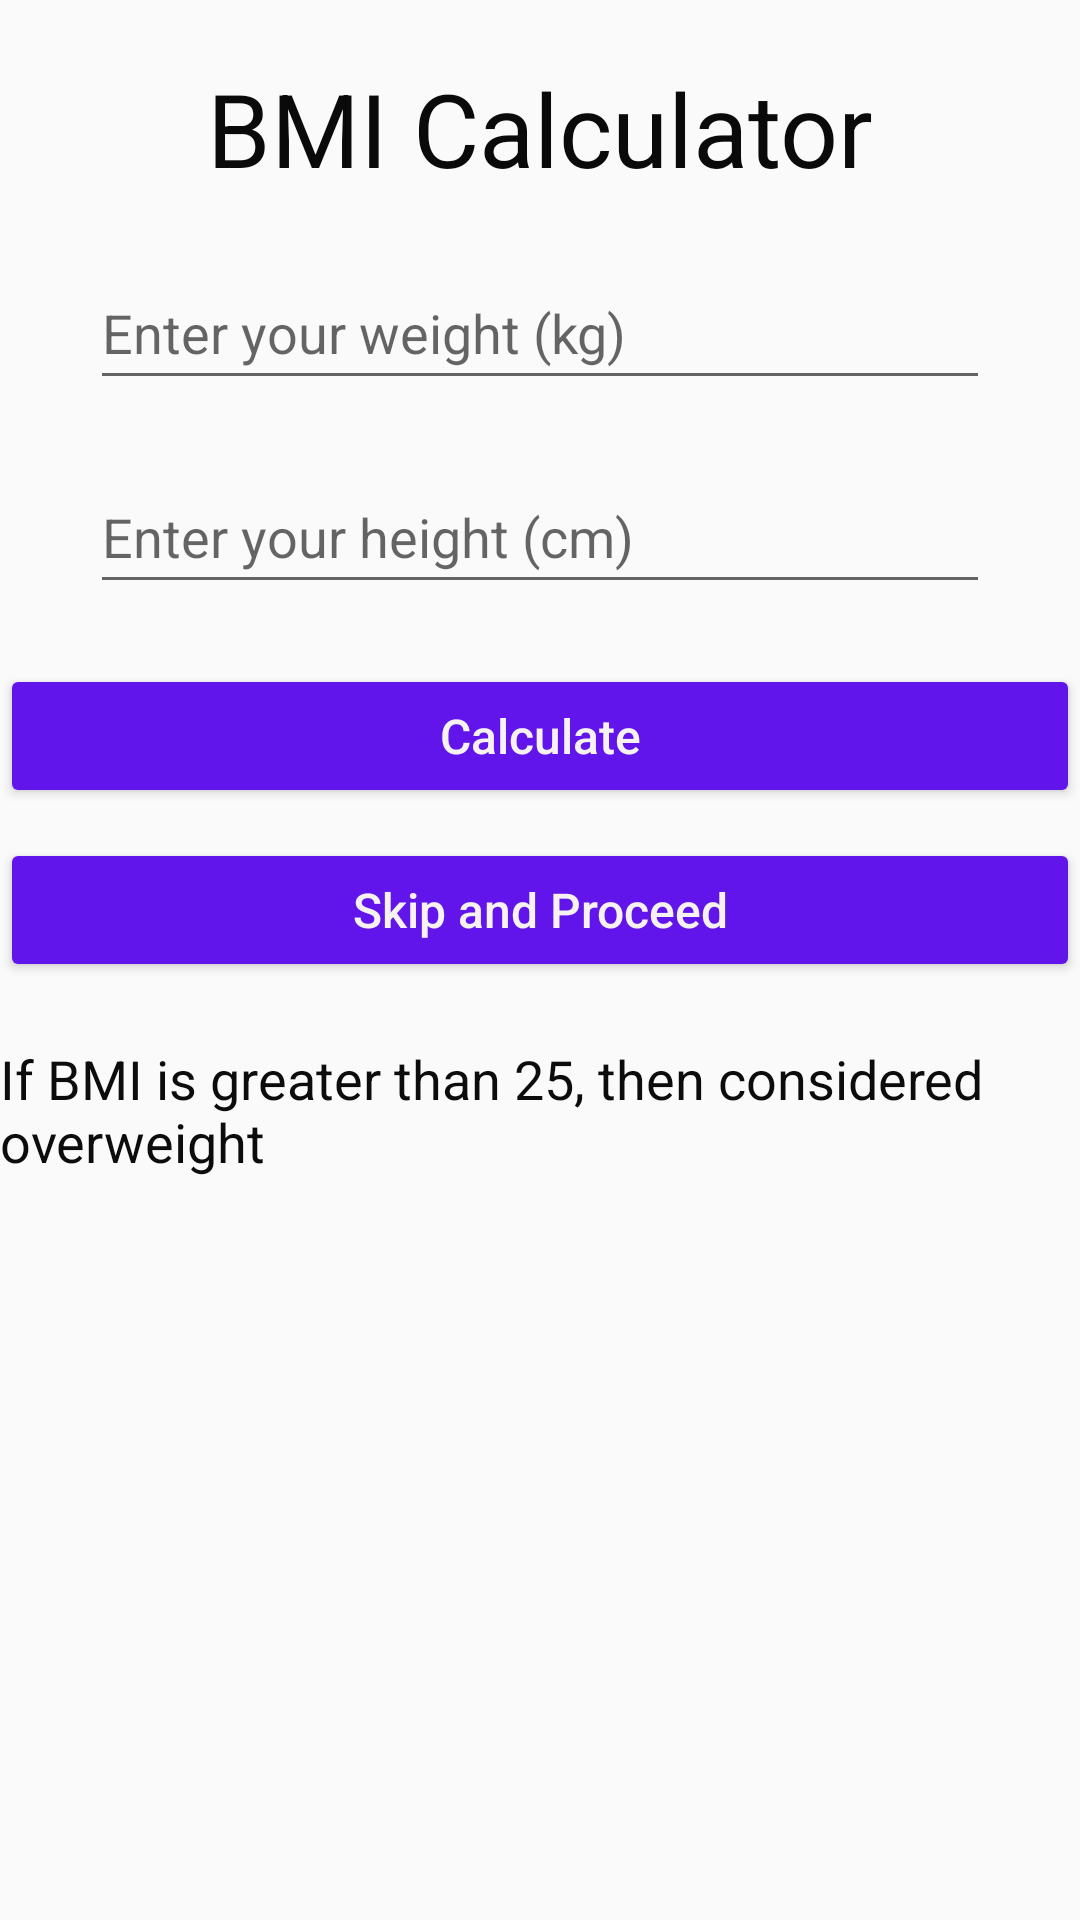

Write the Android layout XML for this screen, with the resource values it uses.
<!-- AndroidManifest.xml: application theme Theme.DataTransferApp -->
<!-- res/layout/activity_main.xml -->
<?xml version="1.0" encoding="utf-8"?>
<LinearLayout xmlns:android="http://schemas.android.com/apk/res/android"
    xmlns:app="http://schemas.android.com/apk/res-auto"
    xmlns:tools="http://schemas.android.com/tools"
    android:layout_width="match_parent"
    android:layout_height="match_parent"
    android:layout_margin="15dp"
    android:gravity="center_horizontal"
    android:orientation="vertical"
    tools:context=".MainActivity">


    <TextView
        android:id="@+id/textView"
        android:layout_width="match_parent"
        android:layout_height="wrap_content"
        android:layout_marginTop="20dp"
        android:gravity="center"
        android:text="BMI Calculator"
        android:textColor="#0B0A0A"
        android:textSize="34sp" />

    <EditText
        android:id="@+id/editTextWeight"
        android:layout_width="300dp"
        android:layout_height="wrap_content"
        android:layout_marginTop="20dp"
        android:ems="10"
        android:hint="Enter your weight (kg)"
        android:inputType="number"
        android:minHeight="48dp" />

    <EditText
        android:id="@+id/editTextHeight"
        android:layout_width="300dp"
        android:layout_height="wrap_content"
        android:layout_marginTop="20dp"
        android:ems="10"
        android:hint="Enter your height (cm)"
        android:inputType="number"
        android:minHeight="48dp" />

    <Button
        android:id="@+id/buttonCalculate"
        android:layout_width="match_parent"
        android:layout_height="wrap_content"
        android:layout_marginTop="20dp"
        android:backgroundTint="@color/primary"
        android:text="Calculate"
        android:textAllCaps="false"
        android:textColor="#F6F2F2"
        android:textSize="16sp" />

 <Button
        android:id="@+id/buttonFragment"
        android:layout_width="match_parent"
        android:layout_height="wrap_content"
        android:layout_marginTop="10dp"
        android:backgroundTint="@color/primary"
        android:text="Skip and Proceed"
        android:textAllCaps="false"
        android:textColor="#F6F2F2"
        android:textSize="16sp" />

    <TextView
        android:id="@+id/textView2"
        android:layout_width="match_parent"
        android:layout_height="wrap_content"
        android:layout_marginTop="20dp"
        android:text="If BMI is greater than 25, then considered overweight"
        android:textColor="#0C0C0C"
        android:textSize="18sp" />

    <FrameLayout
        android:id="@+id/frame"
        android:layout_width="match_parent"
        android:layout_height="match_parent"
        android:layout_marginTop="20dp">

    </FrameLayout>
</LinearLayout>
<!-- resources referenced by this layout -->
<resources>
  <color name="primary">#6215EA</color>
  <style name="Theme.DataTransferApp" parent="Base.Theme.DataTransferApp" />
  <style name="Base.Theme.DataTransferApp" parent="Theme.AppCompat.DayNight.DarkActionBar">
          
           <item name="colorPrimary">@color/primary</item>
      </style>
</resources>
